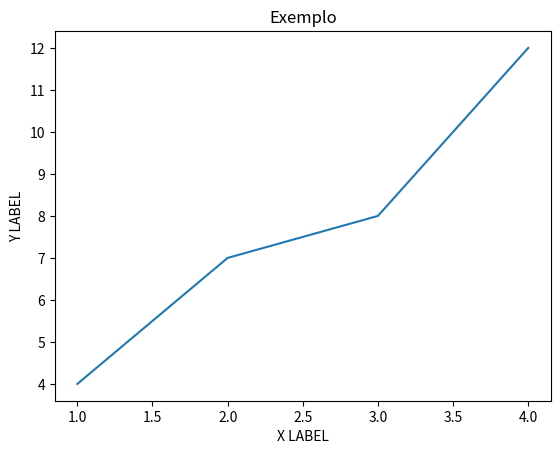

The matplotlib source for this figure:
import matplotlib.pyplot as plt


plt.plot([1, 2, 3, 4], [4, 7, 8, 12])

plt.title('Exemplo')
plt.xlabel('X LABEL')
plt.ylabel('Y LABEL')

plt.show()